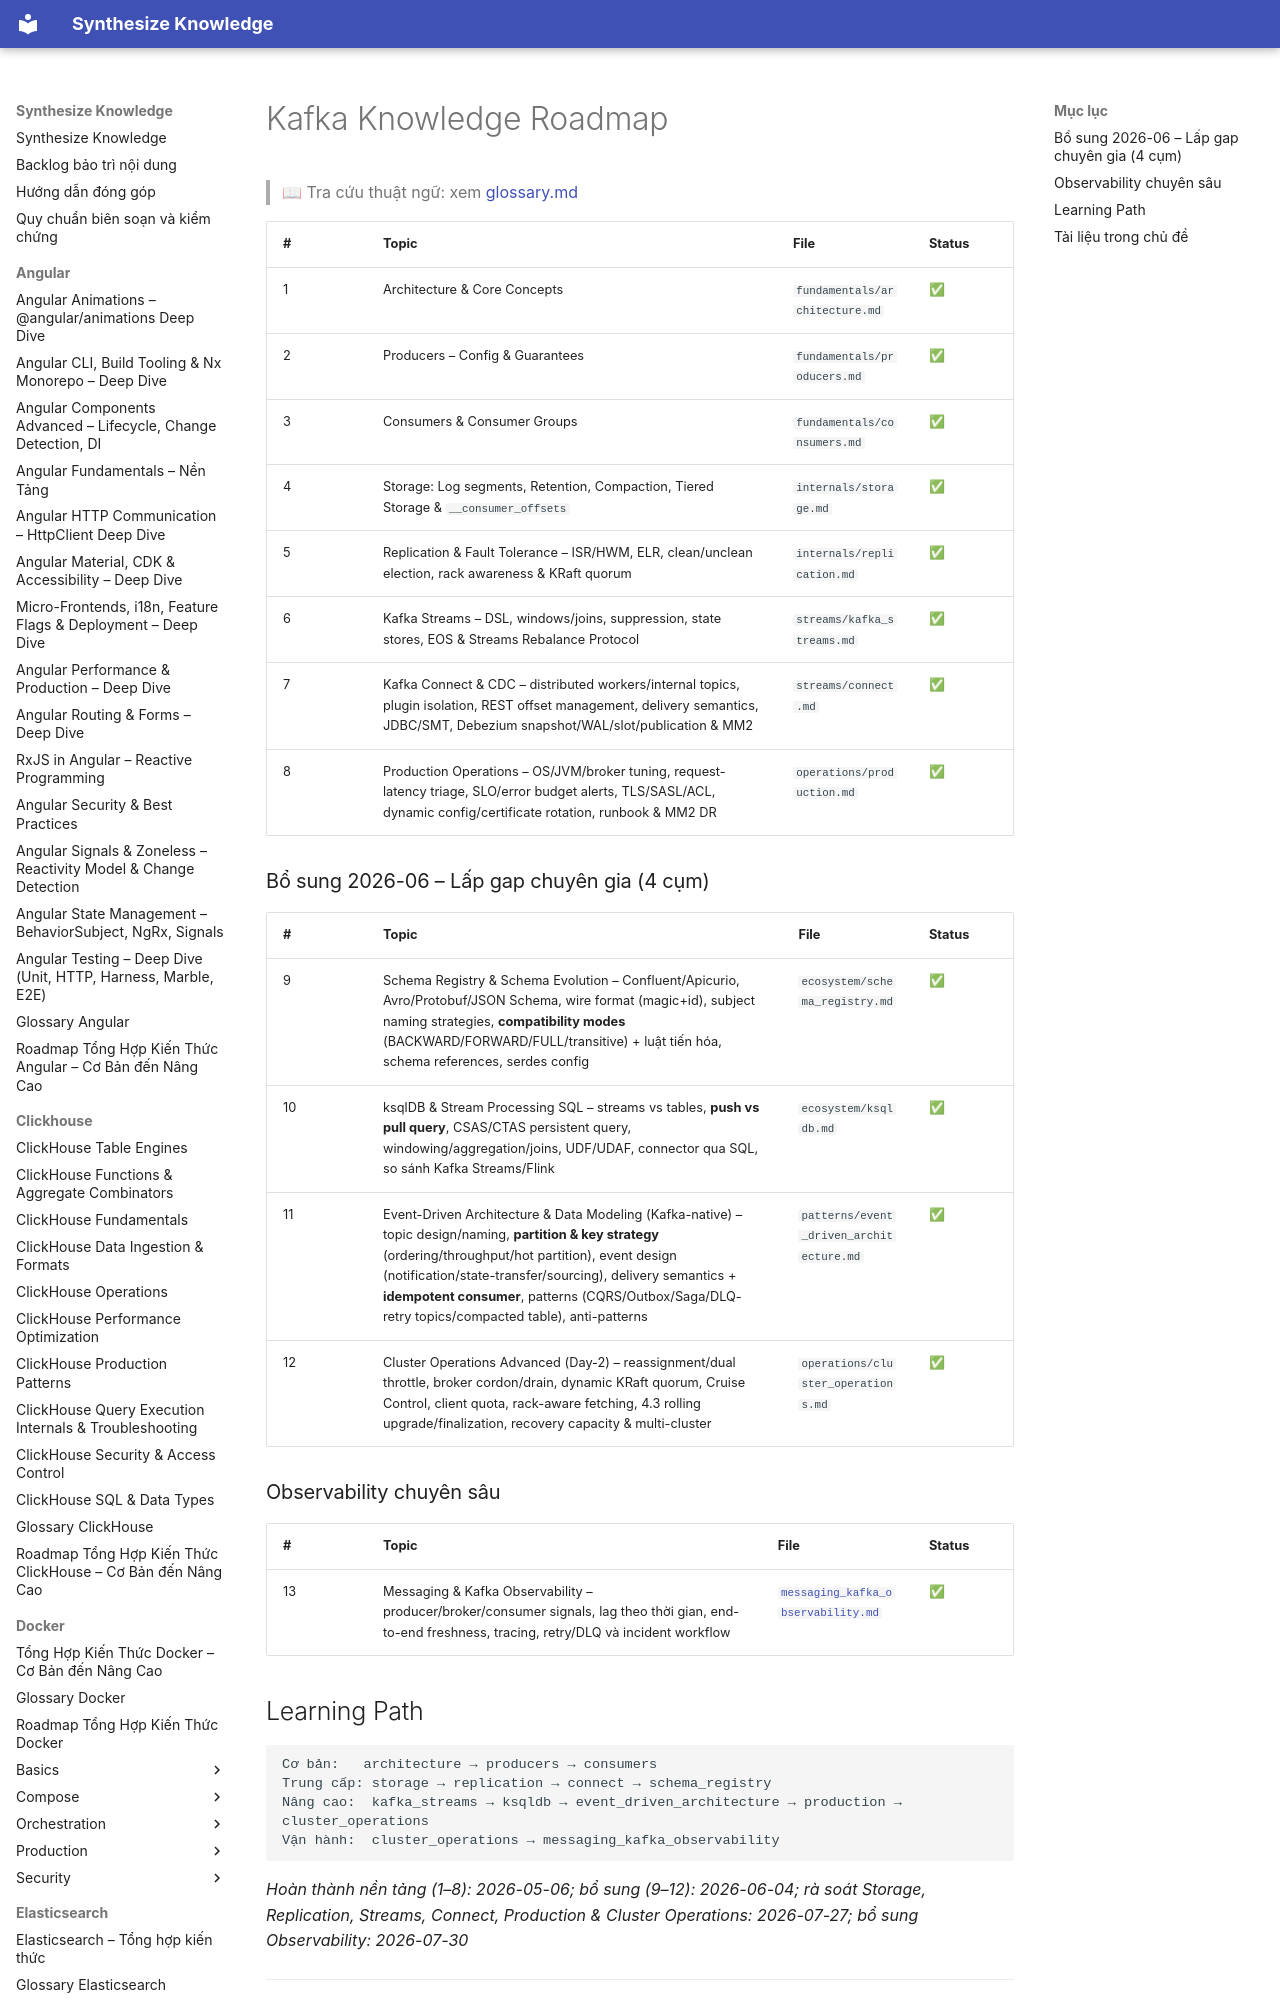

repository: hieutran2811/synthesize_knowledge · page: kafka/roadmap/index.html · generator: mkdocs

---
title: "Kafka Knowledge Roadmap"
topic: kafka
level: mixed
review_status: needs_review
content_updated: null
last_verified: null
version_scope: "unspecified"
source_count: 0
---
# Kafka Knowledge Roadmap

> 📖 Tra cứu thuật ngữ: xem [glossary.md](glossary.md)
